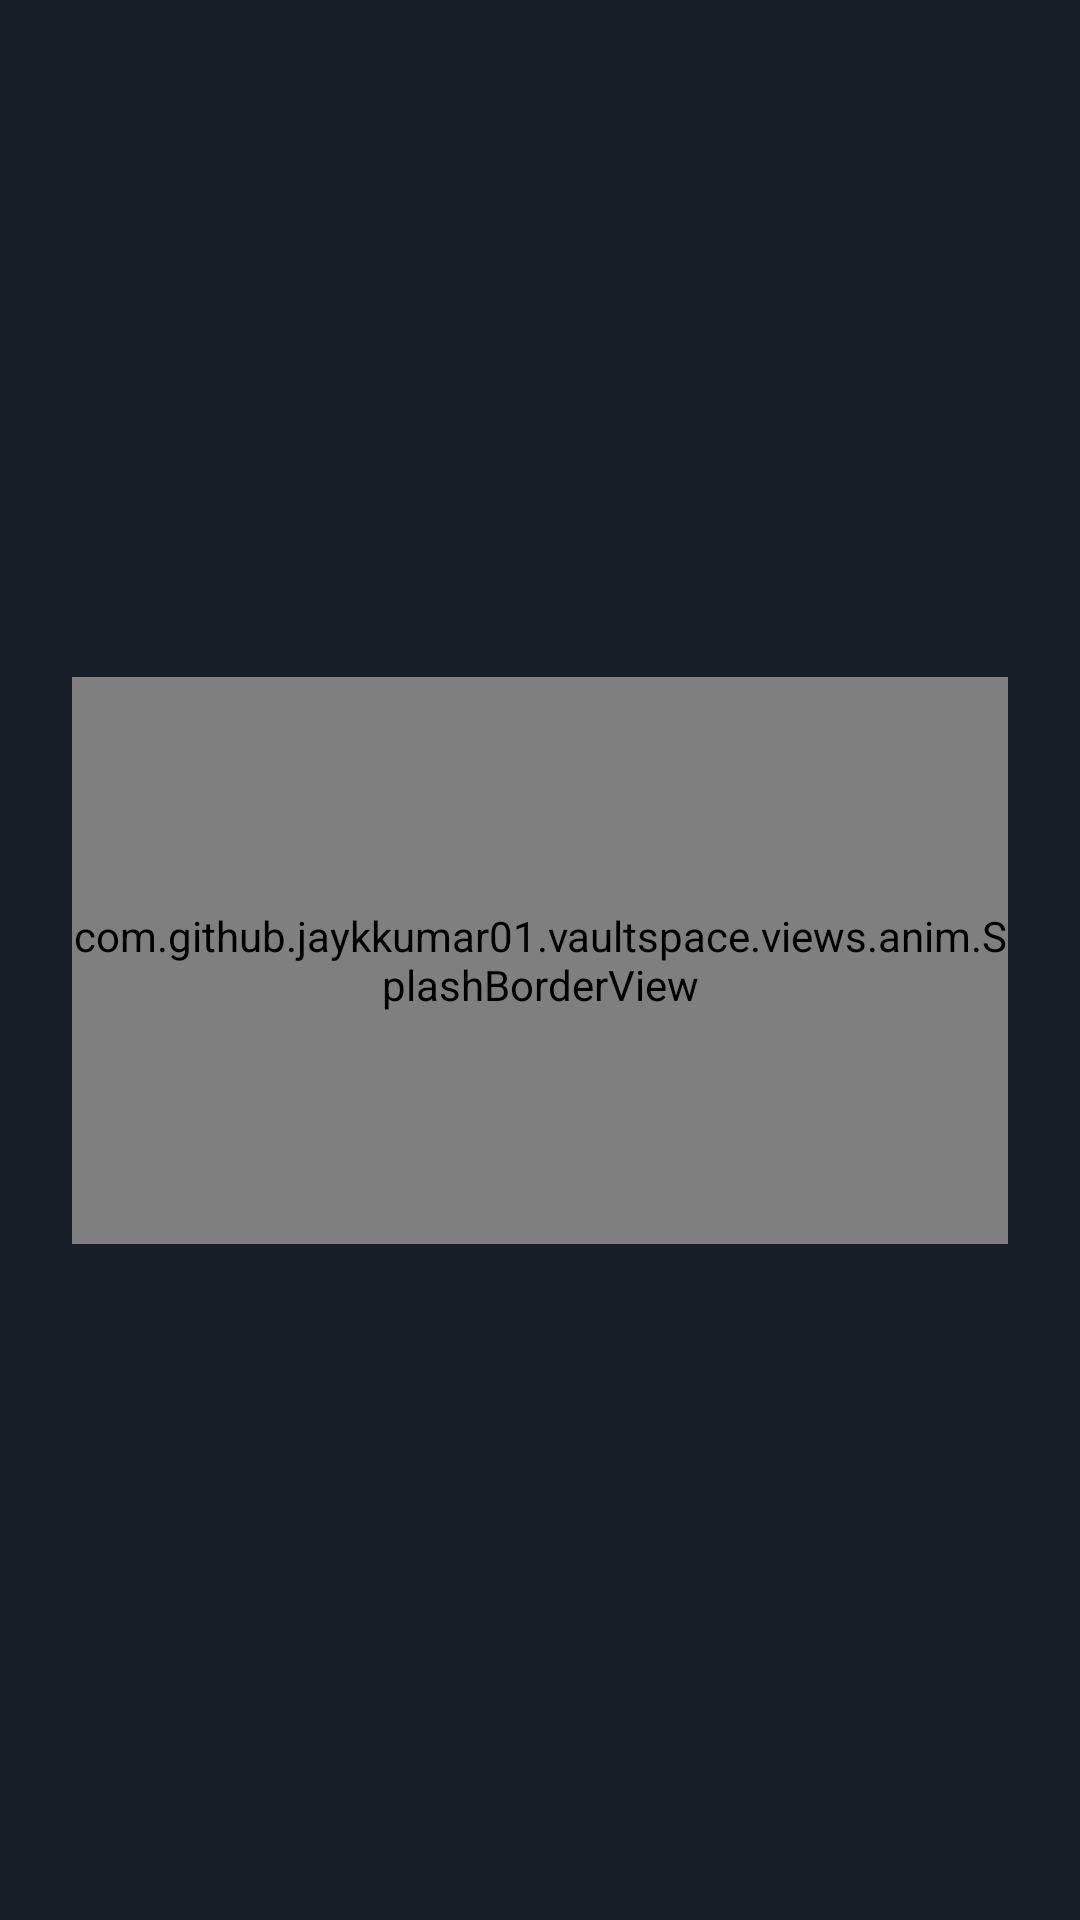

Android layout source for this screen:
<!-- AndroidManifest.xml: application theme Theme.VaultSpace -->
<!-- res/layout/activity_main.xml -->
<?xml version="1.0" encoding="utf-8"?>
<androidx.constraintlayout.widget.ConstraintLayout
    xmlns:android="http://schemas.android.com/apk/res/android"
    xmlns:app="http://schemas.android.com/apk/res-auto"
    android:id="@+id/main"
    android:layout_width="match_parent"
    android:layout_height="match_parent"
    android:background="@color/vs_content_bg">

    
    <androidx.constraintlayout.widget.ConstraintLayout
        android:id="@+id/splashSurface"
        android:layout_width="0dp"
        android:layout_height="wrap_content"
        android:layout_marginStart="24dp"
        android:layout_marginEnd="24dp"
        android:background="@drawable/splash_surface_bg"
        android:padding="48dp"
        app:layout_constraintStart_toStartOf="parent"
        app:layout_constraintEnd_toEndOf="parent"
        app:layout_constraintTop_toTopOf="parent"
        app:layout_constraintBottom_toBottomOf="parent">

        
        <TextView
            android:id="@+id/tvTitle"
            android:layout_width="wrap_content"
            android:layout_height="wrap_content"
            android:text="@string/vaultspace"
            android:textColor="@color/vs_brand_text"
            android:textSize="34sp"
            android:textStyle="bold"
            android:fontFamily="sans-serif-medium"
            android:letterSpacing="0.05"
            app:layout_constraintTop_toTopOf="parent"
            app:layout_constraintStart_toStartOf="parent"
            app:layout_constraintEnd_toEndOf="parent"/>

        
        <View
            android:id="@+id/brandUnderline"
            android:layout_width="32dp"
            android:layout_height="2dp"
            android:layout_marginTop="12dp"
            android:background="@color/vs_accent_primary"
            android:alpha="0.85"
            app:layout_constraintTop_toBottomOf="@id/tvTitle"
            app:layout_constraintStart_toStartOf="parent"
            app:layout_constraintEnd_toEndOf="parent"/>

        
        <TextView
            android:id="@+id/tvSubtitle"
            android:layout_width="wrap_content"
            android:layout_height="wrap_content"
            android:text="@string/secure_private_yours"
            android:textColor="@color/vs_text_content"
            android:textSize="13sp"
            android:alpha="0.85"
            android:layout_marginTop="16dp"
            app:layout_constraintTop_toBottomOf="@id/brandUnderline"
            app:layout_constraintStart_toStartOf="parent"
            app:layout_constraintEnd_toEndOf="parent"/>

    </androidx.constraintlayout.widget.ConstraintLayout>

    
    <com.github.jaykkumar01.vaultspace.views.anim.SplashBorderView
        android:id="@+id/splashBorderOverlay"
        android:layout_width="0dp"
        android:layout_height="0dp"
        android:clickable="false"
        android:focusable="false"
        app:layout_constraintTop_toTopOf="@id/splashSurface"
        app:layout_constraintBottom_toBottomOf="@id/splashSurface"
        app:layout_constraintStart_toStartOf="@id/splashSurface"
        app:layout_constraintEnd_toEndOf="@id/splashSurface"/>


</androidx.constraintlayout.widget.ConstraintLayout>
<!-- resources referenced by this layout -->
<resources>
  <color name="vs_accent_primary">#7BE495</color>
  <color name="vs_brand_text">#CFEDE0</color>
  <color name="vs_content_bg">#161E27</color>
  <color name="vs_text_content">#B6C2CF</color>
  <!-- drawable splash_surface_bg (drawable) -->
  <?xml version="1.0" encoding="utf-8"?>
  <shape xmlns:android="http://schemas.android.com/apk/res/android">
      <solid android:color="@color/vs_header_bg"/>
      <corners android:radius="24dp"/>
  </shape>
  <string name="secure_private_yours">Secure • Private • Yours</string>
  <string name="vaultspace">VaultSpace</string>
  <style name="Theme.VaultSpace" parent="Theme.Material3.Dark.NoActionBar">
  
          
          <item name="colorPrimary">@color/vs_accent_primary</item>
          <item name="colorOnPrimary">@color/black</item>
  
          
          <item name="colorSecondary">@color/vs_accent_soft</item>
          <item name="colorOnSecondary">@color/black</item>
  
          
          <item name="android:windowBackground">@color/vs_content_bg</item>
          <item name="colorSurface">@color/vs_content_bg</item>
          <item name="colorOnSurface">@color/vs_text_header</item>
  
          
          <item name="colorError">@color/vs_error</item>
  
          
          <item name="android:statusBarColor">@color/vs_content_bg</item>
          <item name="android:navigationBarColor">@color/vs_console_bg</item>
          <item name="android:windowLightStatusBar">false</item>
  
      </style>
  <color name="vs_header_bg">#121820</color>
  <color name="black">#000000</color>
  <color name="vs_accent_soft">#9BFFD1</color>
  <color name="vs_text_header">#E6EDF3</color>
  <color name="vs_error">#FF3B30</color>
  <color name="vs_console_bg">#0D1117</color>
</resources>
